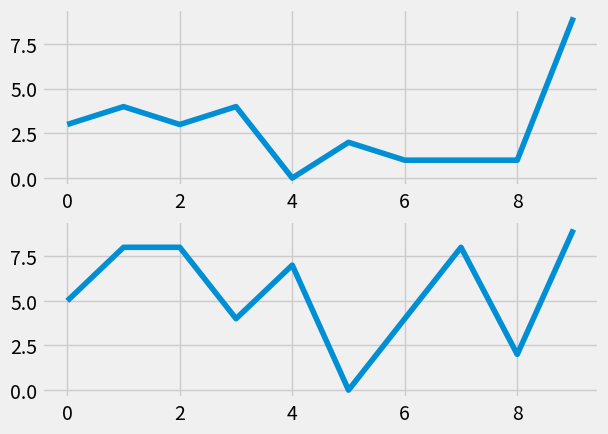

Here is the Python script that generated this plot:
import random
import matplotlib.pyplot as plt
from matplotlib import style
from matplotlib.pyplot import figure

figure(num=None, figsize=(60, 6), dpi=80, facecolor='#000006', edgecolor='r')

style.use('fivethirtyeight')
fig = plt.figure()


# print(plt.style.available)
def creat_plots():
    xs = []
    ys = []

    for i in range(10):
        x = i
        y = random.randrange(10)

        xs.append(x)
        ys.append(y)
    return xs, ys


ax1 = fig.add_subplot(211)
ax2 = fig.add_subplot(212)

x, y = creat_plots()
ax1.plot(x, y)

x, y = creat_plots()
ax2.plot(x, y)

plt.show() 